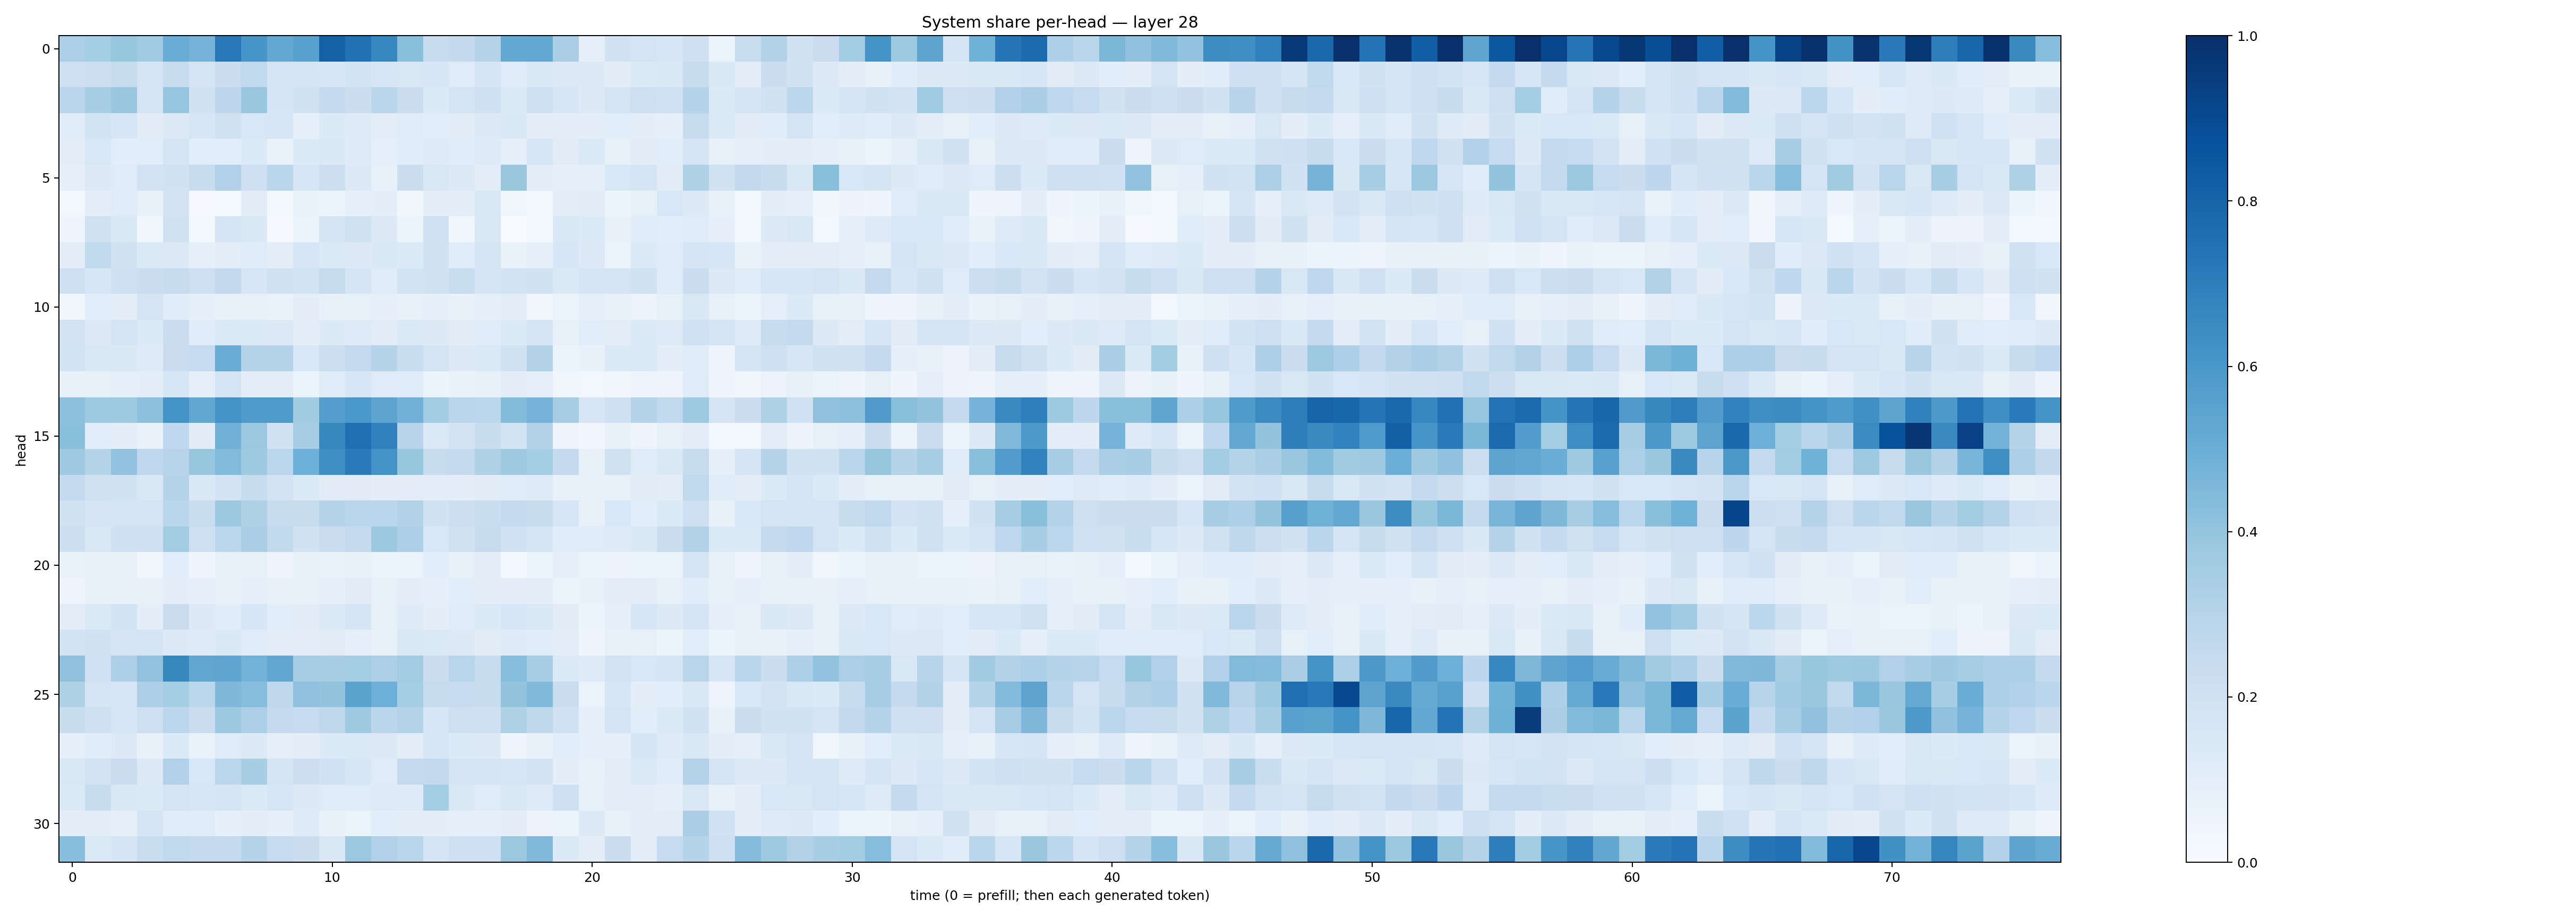

The file beside this chart, header and first rows:
0.3322397, 0.35318866, 0.39231017, 0.36405864, 0.50445765, 0.47479606, 0.71914965, 0.6048359, 0.52412564, 0.5585841, 0.8103283, 0.7492159, 0.6673258, 0.42544752, 0.23940368, 0.2594326, 0.3077648, 0.5221113, 0.52476424, 0.33654615, 0.08788985, 0.18867281, 0.17873678, 0.16309021
0.211, 0.2158, 0.244, 0.1745, 0.2402, 0.1765, 0.2229, 0.2619, 0.1795, 0.1796, 0.1611, 0.1843, 0.1582, 0.1503, 0.1621, 0.1203, 0.1706, 0.1161, 0.1435, 0.1319, 0.1273, 0.1129, 0.1378, 0.1437
0.2862, 0.3427, 0.3851, 0.1778, 0.3971, 0.1882, 0.2756, 0.389, 0.1691, 0.1947, 0.251, 0.2197, 0.2855, 0.2225, 0.1352, 0.1755, 0.2051, 0.1385, 0.2047, 0.1631, 0.1292, 0.1664, 0.2134, 0.2025
0.1168, 0.1848, 0.1593, 0.1098, 0.126, 0.1578, 0.1959, 0.1529, 0.158, 0.09304, 0.1343, 0.1211, 0.1028, 0.1204, 0.1081, 0.1109, 0.1292, 0.1446, 0.09682, 0.1027, 0.09952, 0.1074, 0.1006, 0.09091
0.1041, 0.1558, 0.1068, 0.1072, 0.1662, 0.1064, 0.1055, 0.1338, 0.06897, 0.1334, 0.143, 0.1222, 0.08653, 0.1164, 0.1236, 0.1153, 0.1233, 0.08751, 0.1579, 0.1127, 0.1404, 0.08295, 0.1096, 0.1077
0.0931, 0.1275, 0.118, 0.1811, 0.1891, 0.2386, 0.3193, 0.204, 0.2882, 0.1572, 0.2155, 0.1308, 0.08527, 0.2212, 0.1485, 0.1283, 0.1037, 0.3895, 0.09495, 0.09128, 0.08707, 0.1536, 0.1781, 0.1104
0.02612, 0.1007, 0.1195, 0.07677, 0.1801, 0.01108, 0.01189, 0.1124, 0.02373, 0.06774, 0.05967, 0.09074, 0.09506, 0.03875, 0.09884, 0.09528, 0.1467, 0.03353, 0.02853, 0.1031, 0.1102, 0.0602, 0.08427, 0.1525
0.04288, 0.1903, 0.1461, 0.0371, 0.1985, 0.01943, 0.1671, 0.1467, 0.008657, 0.06453, 0.1667, 0.1987, 0.1295, 0.05107, 0.2024, 0.03903, 0.1522, 0.002932, 0.02106, 0.1407, 0.1362, 0.0734, 0.117, 0.1073
0.1019, 0.2653, 0.1955, 0.1383, 0.1284, 0.09274, 0.1031, 0.1195, 0.09863, 0.1601, 0.1336, 0.1302, 0.1463, 0.1344, 0.1878, 0.1205, 0.1715, 0.06945, 0.0882, 0.16, 0.125, 0.06363, 0.1356, 0.1179
0.2102, 0.1603, 0.2106, 0.2209, 0.2384, 0.2114, 0.261, 0.1587, 0.1982, 0.1839, 0.2432, 0.1712, 0.1189, 0.1837, 0.1949, 0.2323, 0.171, 0.1868, 0.1939, 0.1398, 0.1685, 0.166, 0.1881, 0.1173
0.03876, 0.1061, 0.1048, 0.175, 0.1167, 0.08925, 0.07523, 0.07921, 0.06905, 0.09909, 0.07728, 0.08441, 0.08804, 0.07489, 0.08627, 0.0726, 0.08787, 0.102, 0.03349, 0.05146, 0.09176, 0.07795, 0.0584, 0.08354
0.1807, 0.1316, 0.1762, 0.134, 0.229, 0.1164, 0.1375, 0.1351, 0.1259, 0.09722, 0.1355, 0.1236, 0.1098, 0.1369, 0.1256, 0.1109, 0.1151, 0.1329, 0.1758, 0.07905, 0.1077, 0.1047, 0.1382, 0.1228
0.1844, 0.1448, 0.1429, 0.1211, 0.2299, 0.2486, 0.5071, 0.3047, 0.2972, 0.1537, 0.2153, 0.2518, 0.3016, 0.233, 0.1784, 0.1251, 0.1373, 0.1922, 0.3146, 0.06348, 0.07388, 0.1373, 0.1373, 0.09696
0.07721, 0.08532, 0.08956, 0.09706, 0.159, 0.09006, 0.1739, 0.09773, 0.09856, 0.06319, 0.1208, 0.158, 0.1175, 0.1184, 0.06082, 0.06721, 0.07183, 0.09911, 0.08921, 0.03343, 0.03109, 0.03356, 0.04995, 0.04719
0.4179, 0.3726, 0.3728, 0.4156, 0.6188, 0.5293, 0.6201, 0.5891, 0.5879, 0.3618, 0.5693, 0.5987, 0.5409, 0.484, 0.3557, 0.2844, 0.2779, 0.4407, 0.4742, 0.3503, 0.1631, 0.2054, 0.3075, 0.2625
0.4209, 0.1068, 0.09472, 0.0676, 0.2688, 0.1106, 0.4807, 0.3793, 0.1941, 0.3481, 0.661, 0.7557, 0.6913, 0.2953, 0.1388, 0.1811, 0.2415, 0.1841, 0.3158, 0.04788, 0.03412, 0.07589, 0.04772, 0.08054
0.3672, 0.2986, 0.4028, 0.267, 0.2961, 0.3939, 0.4439, 0.3731, 0.2793, 0.4941, 0.6363, 0.7072, 0.6209, 0.3929, 0.2434, 0.256, 0.324, 0.3682, 0.3527, 0.2526, 0.07861, 0.1953, 0.1192, 0.1472
0.2547, 0.1956, 0.1927, 0.1489, 0.3015, 0.148, 0.1834, 0.2344, 0.1811, 0.1346, 0.1131, 0.1125, 0.09415, 0.1014, 0.1054, 0.0993, 0.1109, 0.1136, 0.1222, 0.07778, 0.08172, 0.08363, 0.1115, 0.1041
0.1911, 0.1679, 0.175, 0.1794, 0.2878, 0.2328, 0.3751, 0.3213, 0.2375, 0.2386, 0.3019, 0.2861, 0.2863, 0.3113, 0.1896, 0.2161, 0.2338, 0.256, 0.2394, 0.1585, 0.08105, 0.1542, 0.109, 0.1364
0.2182, 0.1504, 0.2059, 0.2105, 0.3585, 0.2122, 0.2788, 0.3383, 0.2641, 0.1901, 0.2273, 0.2516, 0.3752, 0.3243, 0.1561, 0.1966, 0.2434, 0.2007, 0.1779, 0.1159, 0.1185, 0.1225, 0.142, 0.2219
0.06968, 0.08089, 0.0799, 0.03663, 0.1084, 0.0427, 0.07269, 0.08558, 0.04336, 0.07861, 0.06989, 0.0738, 0.0662, 0.0642, 0.1075, 0.08398, 0.09571, 0.02745, 0.0637, 0.09194, 0.06408, 0.05694, 0.0643, 0.06573
0.04958, 0.07206, 0.07932, 0.08109, 0.09845, 0.09015, 0.07823, 0.08881, 0.07088, 0.07788, 0.09155, 0.1103, 0.08213, 0.09935, 0.09338, 0.106, 0.09932, 0.1005, 0.09915, 0.06538, 0.07647, 0.09677, 0.1051, 0.07817
0.1029, 0.1378, 0.1845, 0.09767, 0.228, 0.1251, 0.1169, 0.161, 0.1071, 0.1106, 0.1401, 0.1691, 0.08478, 0.1241, 0.1012, 0.118, 0.1381, 0.1597, 0.1444, 0.1127, 0.06157, 0.09366, 0.1591, 0.128
0.1873, 0.1894, 0.1791, 0.1767, 0.1262, 0.1214, 0.1453, 0.1191, 0.1039, 0.0999, 0.112, 0.08946, 0.07312, 0.1435, 0.1382, 0.1262, 0.1124, 0.1242, 0.1141, 0.103, 0.04331, 0.07581, 0.07968, 0.05328
0.4139, 0.2018, 0.3242, 0.4047, 0.6629, 0.5348, 0.5363, 0.4789, 0.5303, 0.3483, 0.3427, 0.3518, 0.3311, 0.3556, 0.2192, 0.2928, 0.2406, 0.4326, 0.3405, 0.1378, 0.123, 0.1829, 0.1545, 0.1652
0.3209, 0.168, 0.1594, 0.3257, 0.3526, 0.2775, 0.4502, 0.4312, 0.2708, 0.4111, 0.402, 0.5492, 0.493, 0.3554, 0.2454, 0.2486, 0.2349, 0.4021, 0.4462, 0.2289, 0.0628, 0.1605, 0.09991, 0.1085
0.2366, 0.2053, 0.1621, 0.2113, 0.2798, 0.2298, 0.3763, 0.3345, 0.2525, 0.2472, 0.2702, 0.3686, 0.2842, 0.3075, 0.1627, 0.2121, 0.2061, 0.3234, 0.2709, 0.2021, 0.08905, 0.1772, 0.1086, 0.1388
0.0865, 0.1135, 0.1296, 0.07314, 0.1333, 0.0703, 0.1189, 0.1299, 0.08665, 0.09683, 0.1353, 0.1386, 0.1319, 0.1049, 0.1582, 0.1339, 0.1276, 0.04304, 0.07471, 0.1062, 0.09177, 0.08611, 0.1653, 0.1247
0.1506, 0.1834, 0.2278, 0.1321, 0.3167, 0.1553, 0.2805, 0.3422, 0.1737, 0.2175, 0.2018, 0.1585, 0.1204, 0.2515, 0.2585, 0.1752, 0.1766, 0.1633, 0.1798, 0.1001, 0.07381, 0.1047, 0.1379, 0.1159
0.1347, 0.2357, 0.1473, 0.1389, 0.176, 0.1587, 0.1691, 0.1396, 0.1611, 0.1255, 0.1203, 0.1178, 0.1238, 0.1239, 0.3552, 0.1415, 0.1186, 0.1464, 0.1241, 0.2122, 0.08269, 0.1038, 0.1005, 0.0905
0.09869, 0.1021, 0.08893, 0.1695, 0.1152, 0.1208, 0.09322, 0.103, 0.08877, 0.1216, 0.0758, 0.06283, 0.1078, 0.1006, 0.09893, 0.08827, 0.08994, 0.09481, 0.05629, 0.06176, 0.1324, 0.0734, 0.09627, 0.1028
0.4271, 0.1372, 0.1686, 0.2333, 0.2654, 0.2558, 0.2569, 0.2987, 0.2471, 0.2242, 0.1409, 0.3793, 0.3193, 0.288, 0.1767, 0.2081, 0.2054, 0.3795, 0.448, 0.1333, 0.1039, 0.2242, 0.1022, 0.2481
